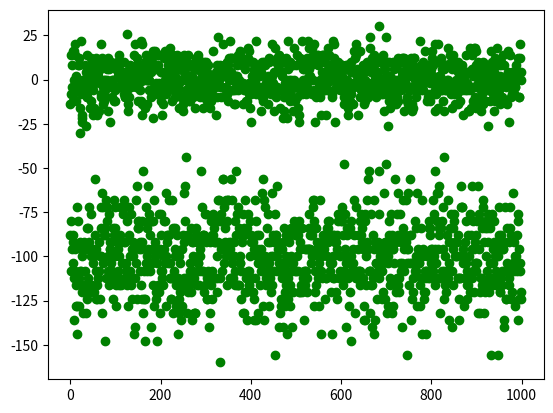

Reproduce this figure in Python. (Note: this script raises an exception after producing the figure.)
# -*- coding: utf-8 -*-
"""
Created on Thu Sep 27 11:10:05 2018

[redacted]
"""

import numpy as np
import random as rand
import matplotlib.pyplot as plt



particles = 100
steps = np.arange(1000)
Nsteps = 1000



position = np.zeros(Nsteps)      # position of particles start at zero

right = 1; left = 2                 # assign values to left and right positions

for step in steps:           
    for p in range(particles):
        walk = rand.randint(1,2)
        if walk == right:
            position[step] += 1
        elif walk == left:
            position[step] -=1
displacement = position-0

print(position)

plt.plot(steps,displacement,'og')



#----------------------------------------------------------------------

import numpy as np
import random as rand
import matplotlib.pyplot as plt



particles = 100
steps = np.arange(1000)
Nsteps = 1000



position = np.zeros(Nsteps)      # position of particles start at zero

right = 1; left = 2                 # assign values to left and right positions

for step in steps:           
    for p in range(particles):
        walk = rand.randint(1,2)
        if walk == right:
            position[step] += 1
        elif walk == left:
            position[step] -=3
displacement = position-0

print(position)

plt.plot(steps,displacement,'og')


#-------------------------------------------------------------------------

import numpy as np
import random as rand
import matplotlib.pyplot as plt
from mpl_toolkits.mplot3d import Axes3D

fig = plt.figure()
ax = fig.add_subplot(111,projection='3d')

x = []
y = []
z = []

particles = 100
steps = np.arange(1000)
Nsteps = 1000



position = np.zeros(Nsteps)      # position of particles start at zero

right = 1; left = 2; forward = 3; backward = 4; up = 5; down = 6

x3d = 0
y3d = 0
z3d = 0


for step in steps:           
    for p in range(particles):
        walk3D = rand.randint(1,7)
        
        if walk == right:
            x3d = 1
            x.append(x3d)
        elif walk == left:
            x3d = -1
            x.append(x3d)
        elif walk == forward:
            y3d = 1
            y.append(y3d)
        elif walk == backward:
            y3d = -1
            y.append(y3d)
        elif walk == up:
            z3d = 1
            z.append(z3d)
        elif walk == down:
            z3d = -1
            z.append(z3d)

print(position)
Axes3D.plot(x,y,z)
plt.show()





